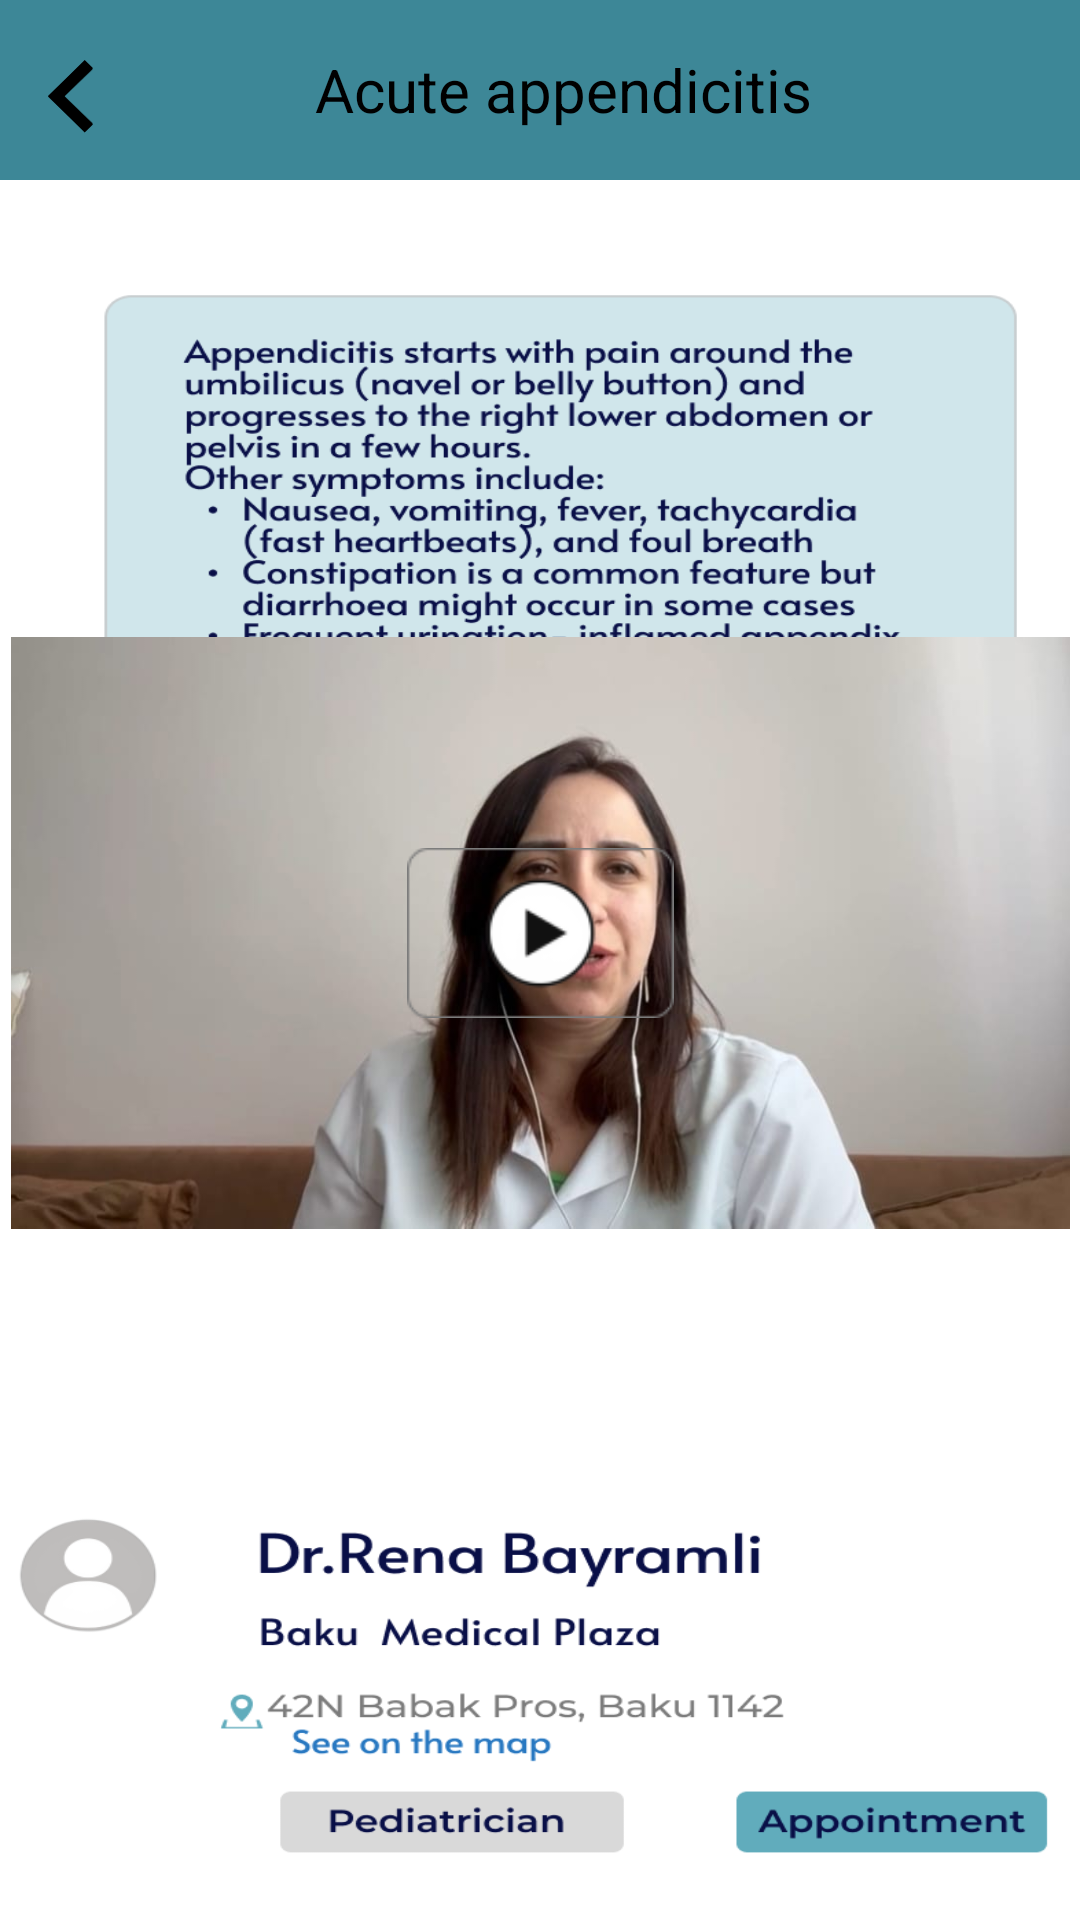

Android layout source for this screen:
<!-- AndroidManifest.xml: application theme Theme.MaterialComponents.DayNight.NoActionBar -->
<!-- res/layout/activity_xestelik.xml -->
<?xml version="1.0" encoding="utf-8"?>
<androidx.constraintlayout.widget.ConstraintLayout xmlns:android="http://schemas.android.com/apk/res/android"
    xmlns:app="http://schemas.android.com/apk/res-auto"
    xmlns:tools="http://schemas.android.com/tools"
    android:layout_width="match_parent"
    android:layout_height="match_parent"
    android:background="@drawable/qarin_xestelik"
    tools:context=".Xestelik">

    <androidx.appcompat.widget.Toolbar
        android:id="@+id/toolbar13"
        android:layout_width="match_parent"
        android:layout_height="60dp"
        android:background="@color/primary_color"
        android:minHeight="?attr/actionBarSize"
        android:theme="?attr/actionBarTheme"
        app:layout_constraintEnd_toEndOf="parent"
        app:layout_constraintStart_toStartOf="parent"
        app:layout_constraintTop_toTopOf="parent">

        <RelativeLayout
            android:layout_width="match_parent"
            android:layout_height="match_parent">

            <ImageView
                android:id="@+id/playVideoBackButton"
                android:layout_width="15dp"
                android:layout_height="25dp"
                android:layout_marginTop="20dp"
                android:background="@drawable/back_button"
                android:src="@drawable/back_button" />

            <TextView
                android:id="@+id/titleText"
                android:layout_width="wrap_content"
                android:layout_height="wrap_content"
                android:layout_centerInParent="true"
                android:text="Acute appendicitis"
                android:textColor="@color/black"
                android:textSize="20sp" />

        </RelativeLayout>

    </androidx.appcompat.widget.Toolbar>

    <ImageView
        android:id="@+id/xestelikVideo"
        android:layout_width="353dp"
        android:layout_height="210dp"
        android:layout_marginBottom="224dp"
        app:layout_constraintBottom_toBottomOf="parent"
        app:layout_constraintEnd_toEndOf="parent"
        app:layout_constraintStart_toStartOf="parent"
        app:srcCompat="@drawable/rena_thumbnail" />

    <ImageView
        android:id="@+id/xestelikPlayButton"
        android:layout_width="89dp"
        android:layout_height="88dp"
        app:layout_constraintBottom_toBottomOf="@+id/xestelikVideo"
        app:layout_constraintEnd_toEndOf="@+id/xestelikVideo"
        app:layout_constraintStart_toStartOf="@+id/xestelikVideo"
        app:layout_constraintTop_toTopOf="@+id/xestelikVideo"
        app:srcCompat="@drawable/play_button" />

    <android.widget.Button
        android:id="@+id/xestelikprofile"
        android:layout_width="360dp"
        android:layout_height="149dp"
        android:layout_marginEnd="22dp"
        android:layout_marginBottom="26dp"
        android:background="@color/transparant"
        app:layout_constraintBottom_toBottomOf="parent"
        app:layout_constraintEnd_toEndOf="parent" />
</androidx.constraintlayout.widget.ConstraintLayout>
<!-- resources referenced by this layout -->
<resources>
  <color name="black">#FF000000</color>
  <color name="primary_color">#3D8797</color>
  <color name="transparant">#00FFFFFF</color>
  <!-- drawable back_button (drawable) -->
  <vector xmlns:android="http://schemas.android.com/apk/res/android"
      android:width="13dp"
      android:height="21dp"
      android:viewportWidth="13"
      android:viewportHeight="21">
    <path
        android:pathData="M4.714,10.143L12.964,18.033L10.607,20.287L0,10.143L10.607,0L12.964,2.254L4.714,10.143Z"
        android:fillColor="#000000"/>
  </vector>
  <!-- drawable play_button: png bitmap (drawable, 3196 bytes) -->
  <!-- drawable qarin_xestelik: png bitmap (drawable, 98816 bytes) -->
  <!-- drawable rena_thumbnail: jpeg bitmap (drawable, 29546 bytes) -->
</resources>
